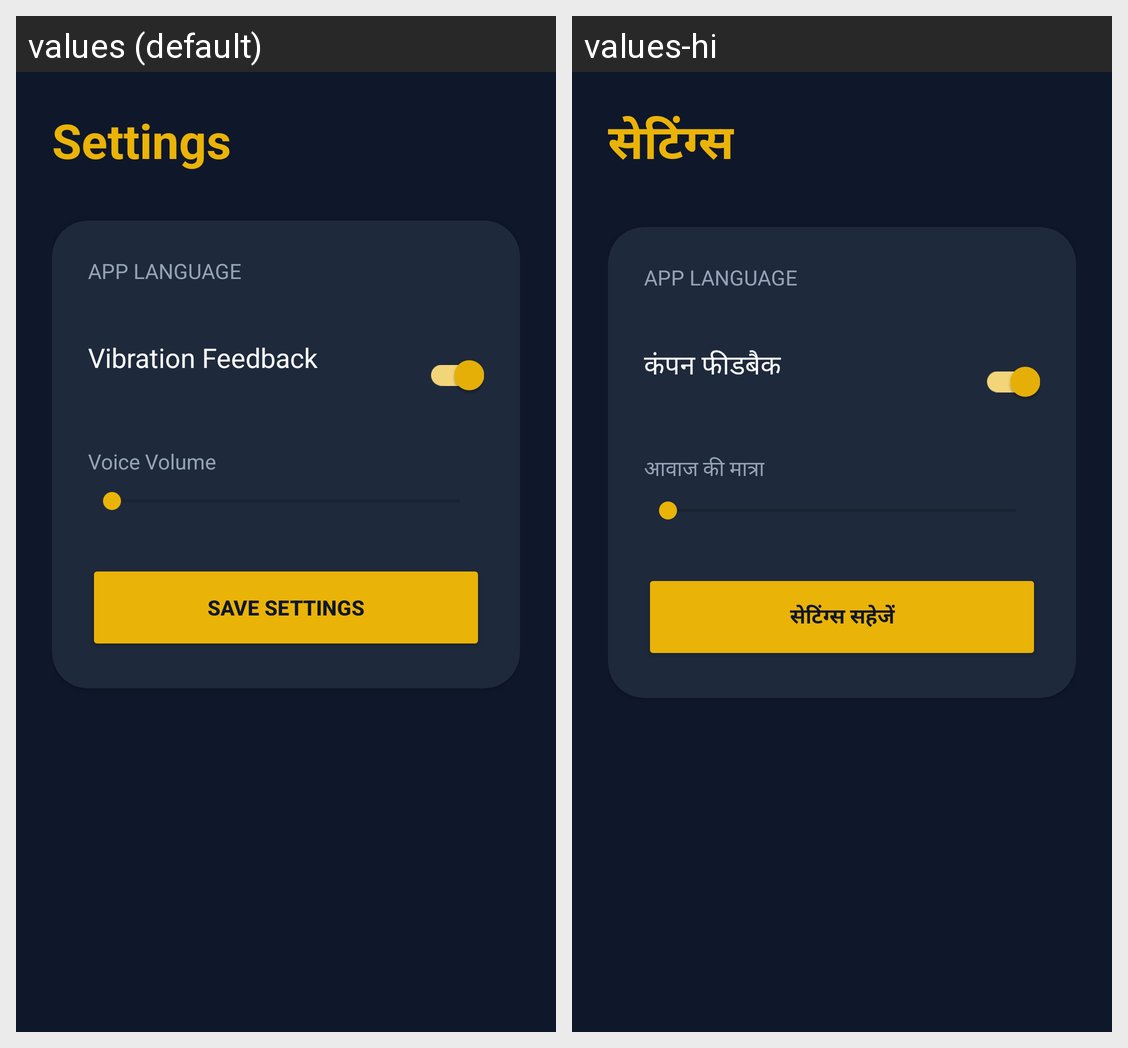

The same Android screen rendered under two of its app's locales, left to right. List the strings drawn on it with the default value and each locale's translation.
Android screen res/layout/activity_settings.xml rendered under 2 locales, left to right: values (default), values-hi. Device: Nexus 5 (rendered at 1080×1920; each locale shown at half size, 540×960, under a caption strip naming it); theme Theme.SmartCaneApp.
Strings drawn on this screen, with the default value and each locale's value (text and hints the layout hard-codes, and strings that could not be matched under every locale, appear in the picture but are not listed):

settings
  values: Settings
  values-hi: सेटिंग्स

vibration_feedback
  values: Vibration Feedback
  values-hi: कंपन फीडबैक

tts_volume
  values: Voice Volume
  values-hi: आवाज की मात्रा

save_settings
  values: Save Settings
  values-hi: सेटिंग्स सहेजें
